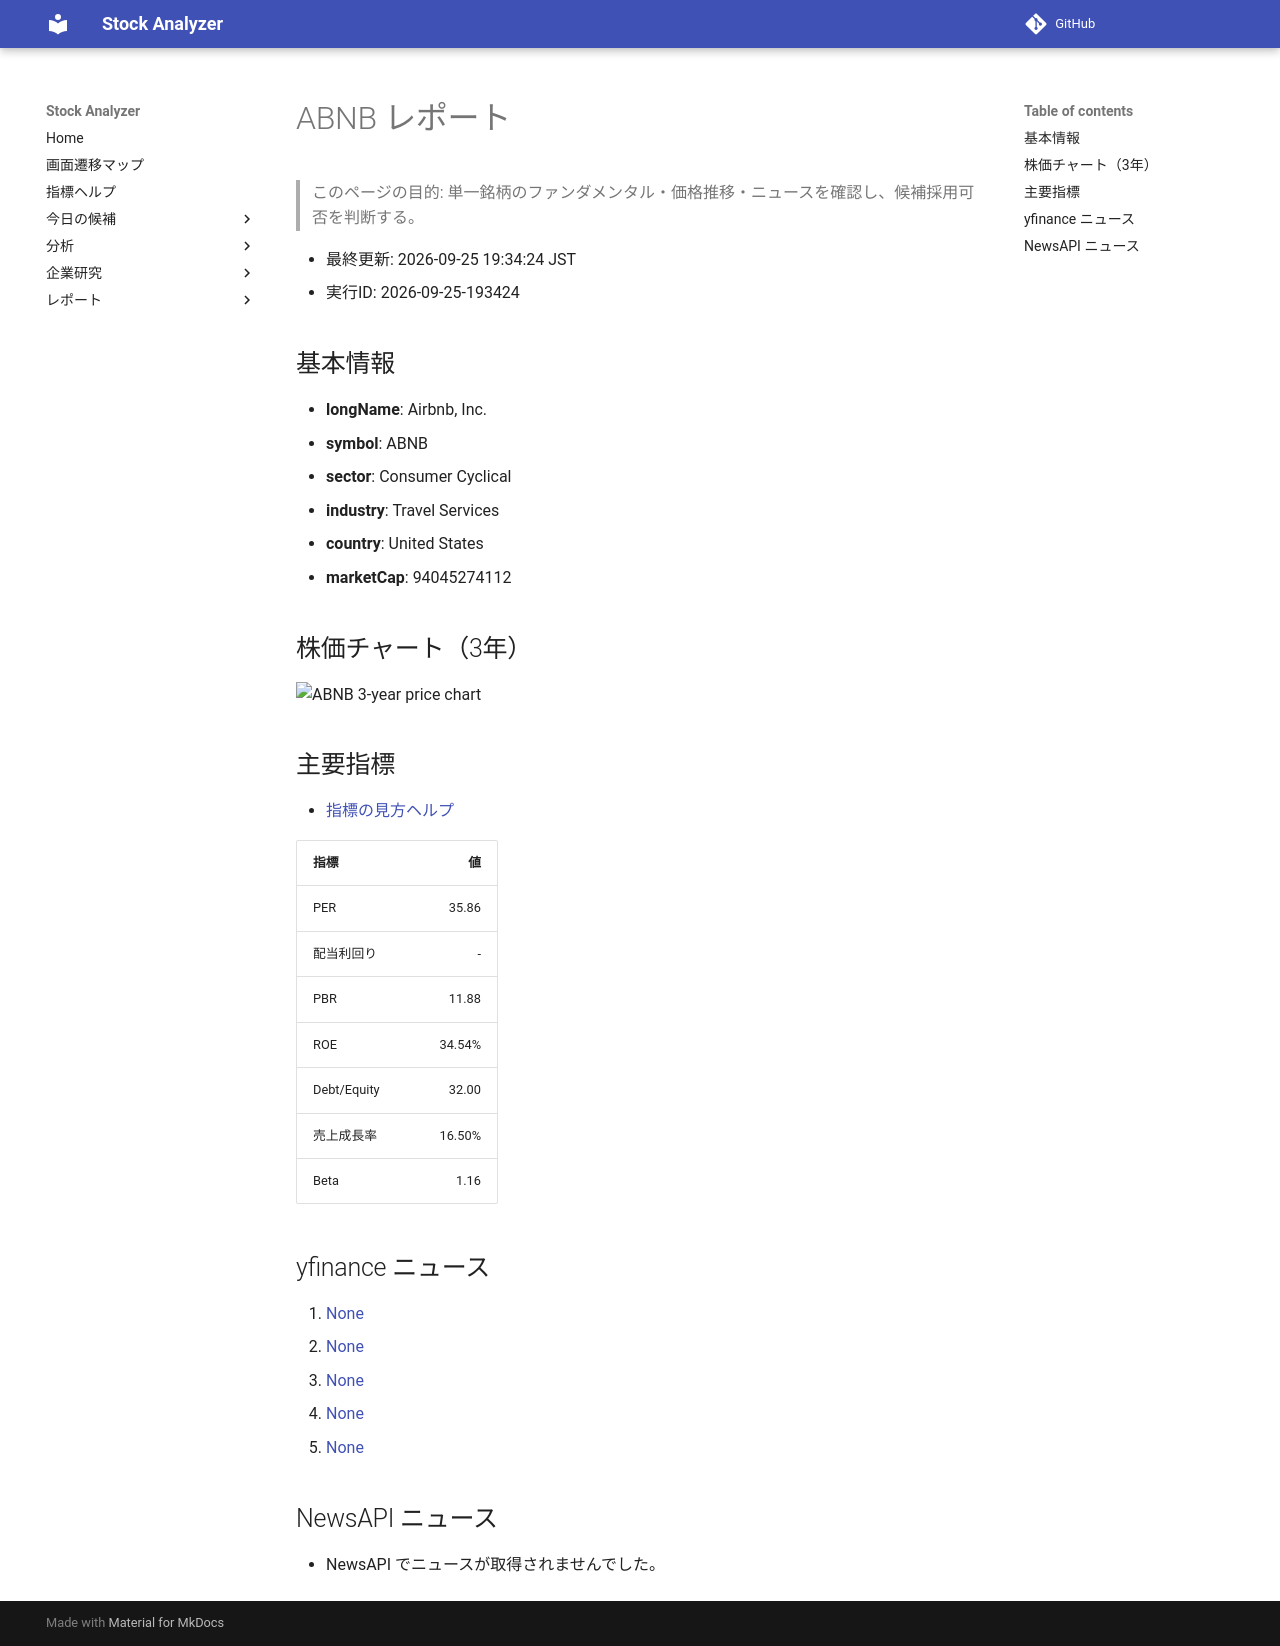

repository: Yumi-note/Making-APP · page: stocks/2026-09-25/193424/ABNB/index.html · generator: mkdocs

# ABNB レポート

> このページの目的: 単一銘柄のファンダメンタル・価格推移・ニュースを確認し、候補採用可否を判断する。

- 最終更新: 2026-09-25 19:34:24 JST
- 実行ID: 2026-09-25-193424

## 基本情報

- **longName**: Airbnb, Inc.
- **symbol**: ABNB
- **sector**: Consumer Cyclical
- **industry**: Travel Services
- **country**: United States
- **marketCap**: 94045274112

## 株価チャート（3年）

![ABNB 3-year price chart](ABNB_3y.png)

## 主要指標

- [指標の見方ヘルプ](../../../../indicators.md)

| 指標 | 値 |
|---|---:|
| PER | 35.86 |
| 配当利回り | - |
| PBR | 11.88 |
| ROE | 34.54% |
| Debt/Equity | 32.00 |
| 売上成長率 | 16.50% |
| Beta | 1.16 |

## yfinance ニュース

1. [None](None)
2. [None](None)
3. [None](None)
4. [None](None)
5. [None](None)

## NewsAPI ニュース

- NewsAPI でニュースが取得されませんでした。
